Image classification data set "data" (shkj250/nailong_dataset on GitHub). Class labels (2): nailong, naiwa.

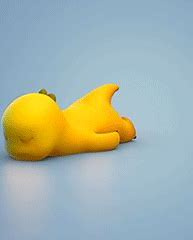
Label: nailong

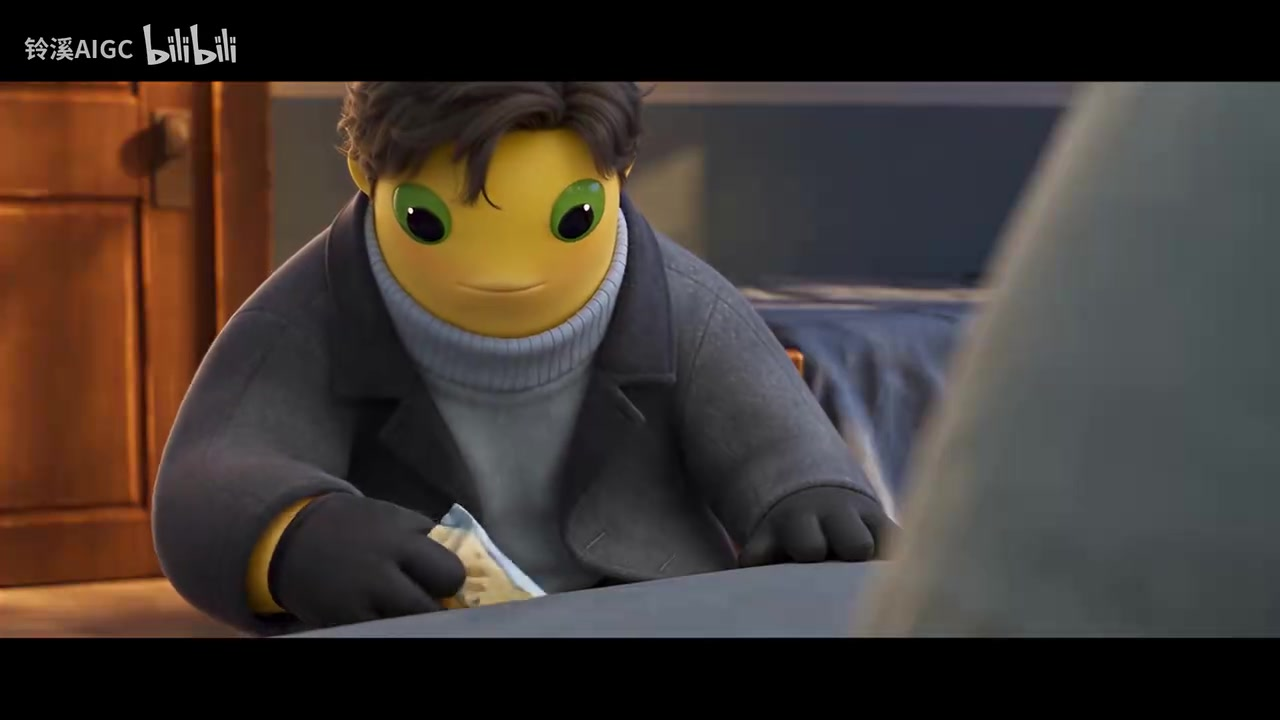
Label: naiwa

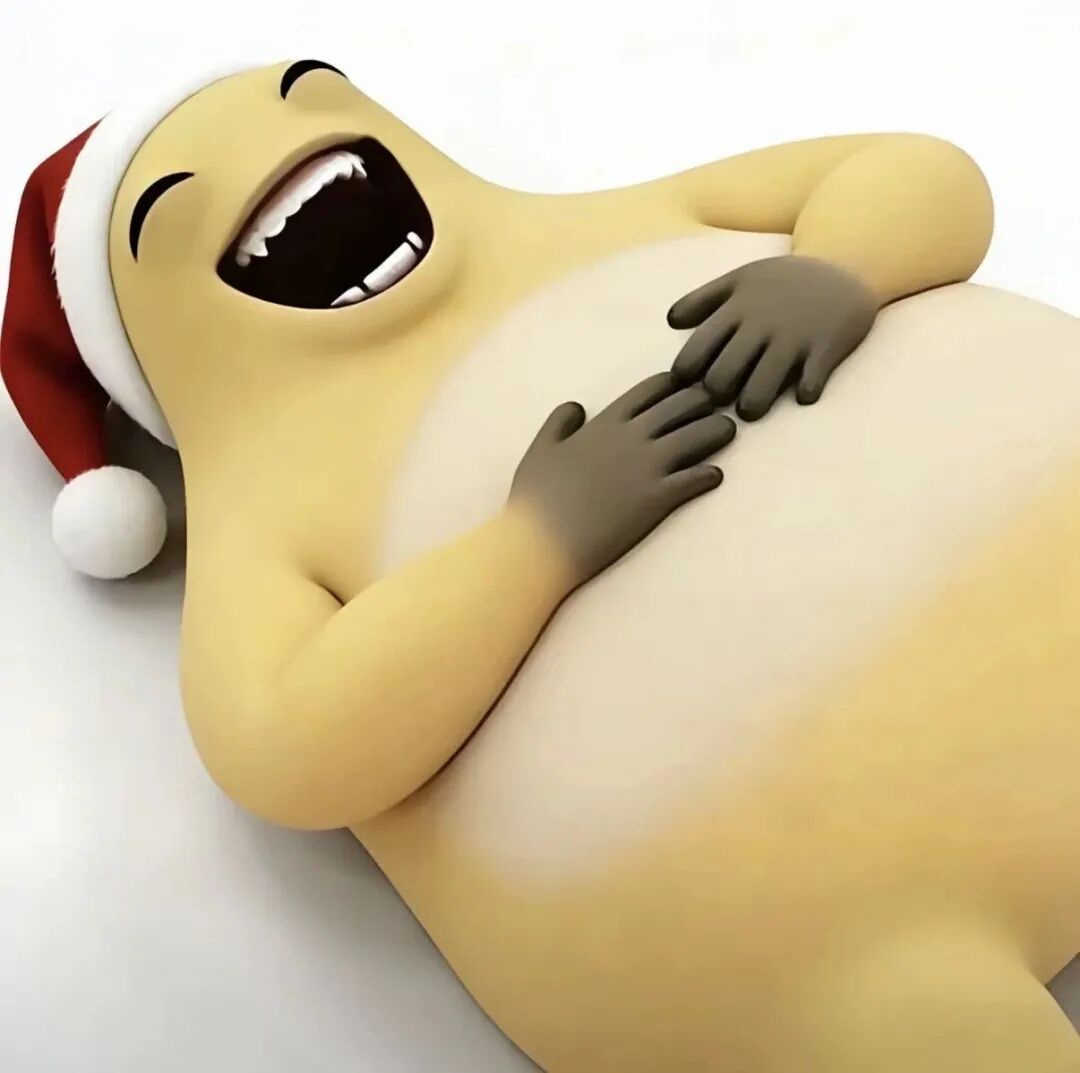
Label: naiwa

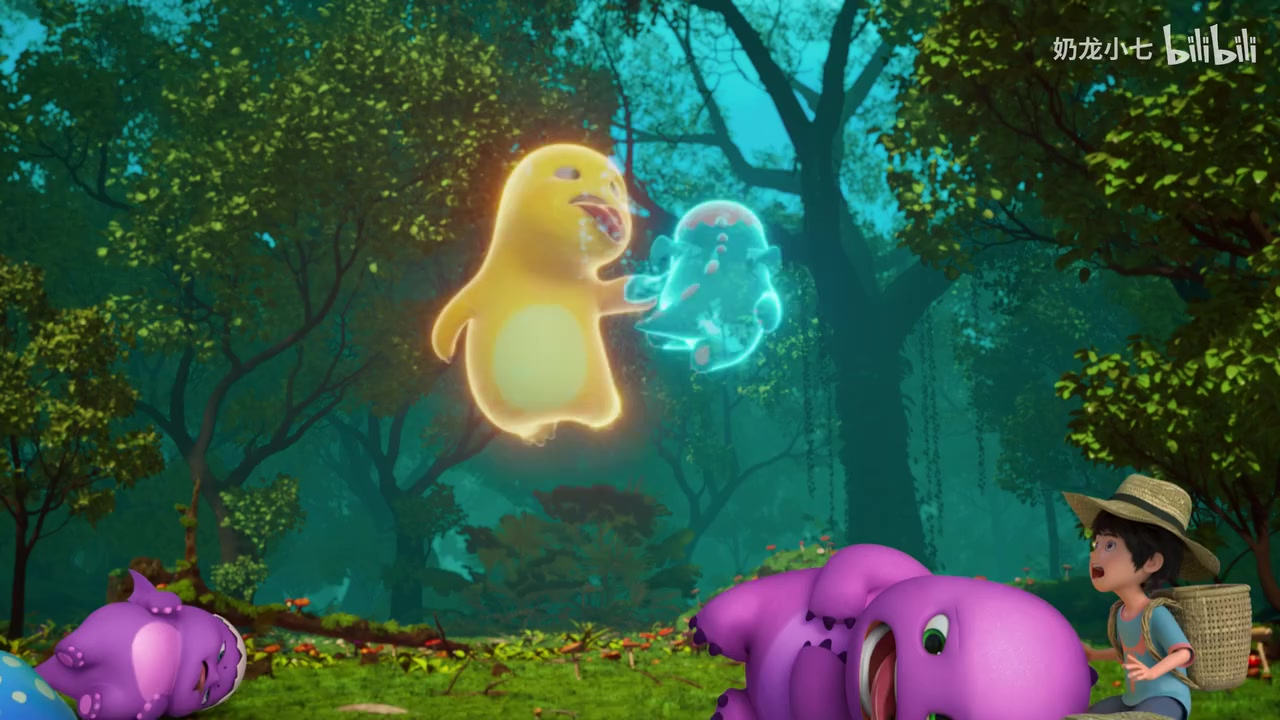
Label: nailong

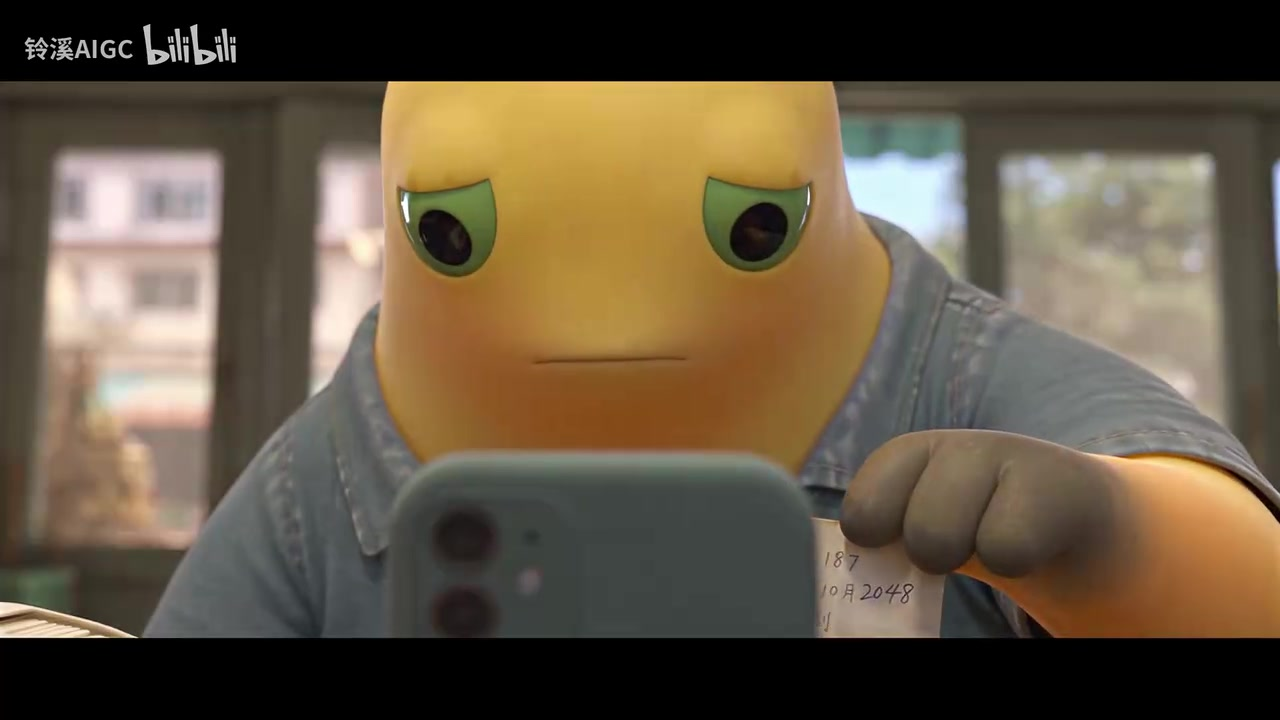
Label: naiwa

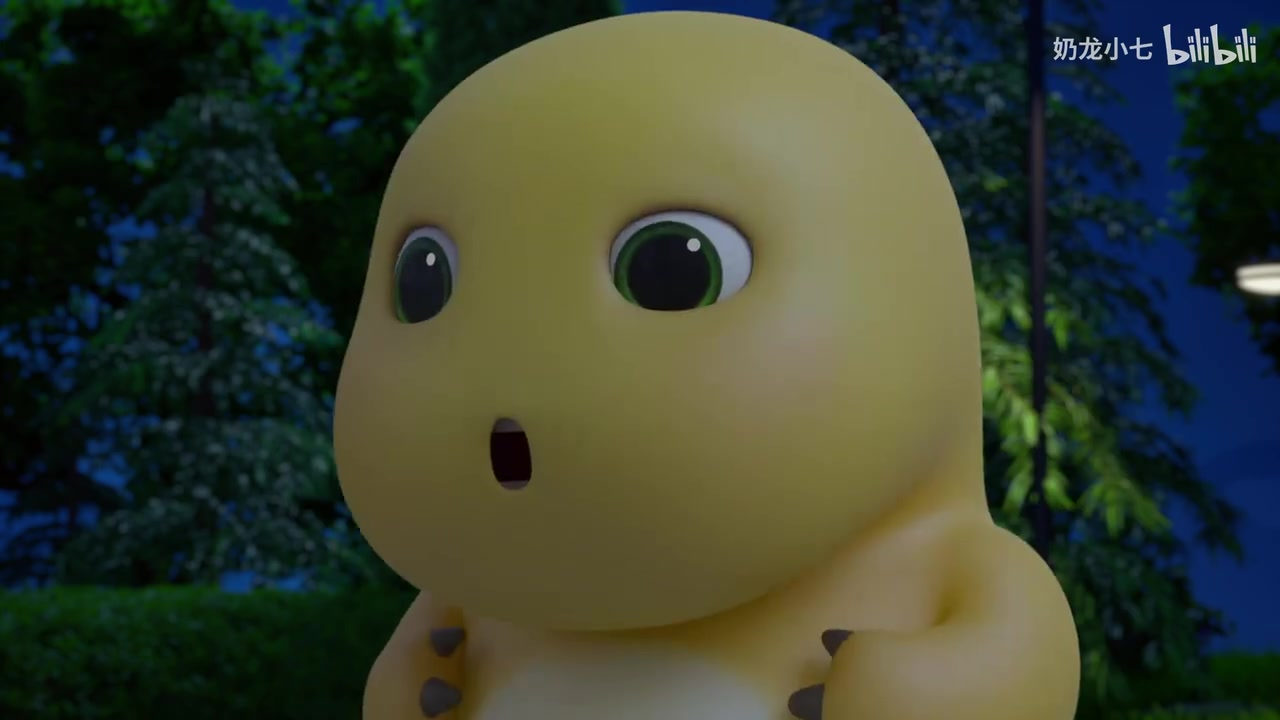
Label: nailong
